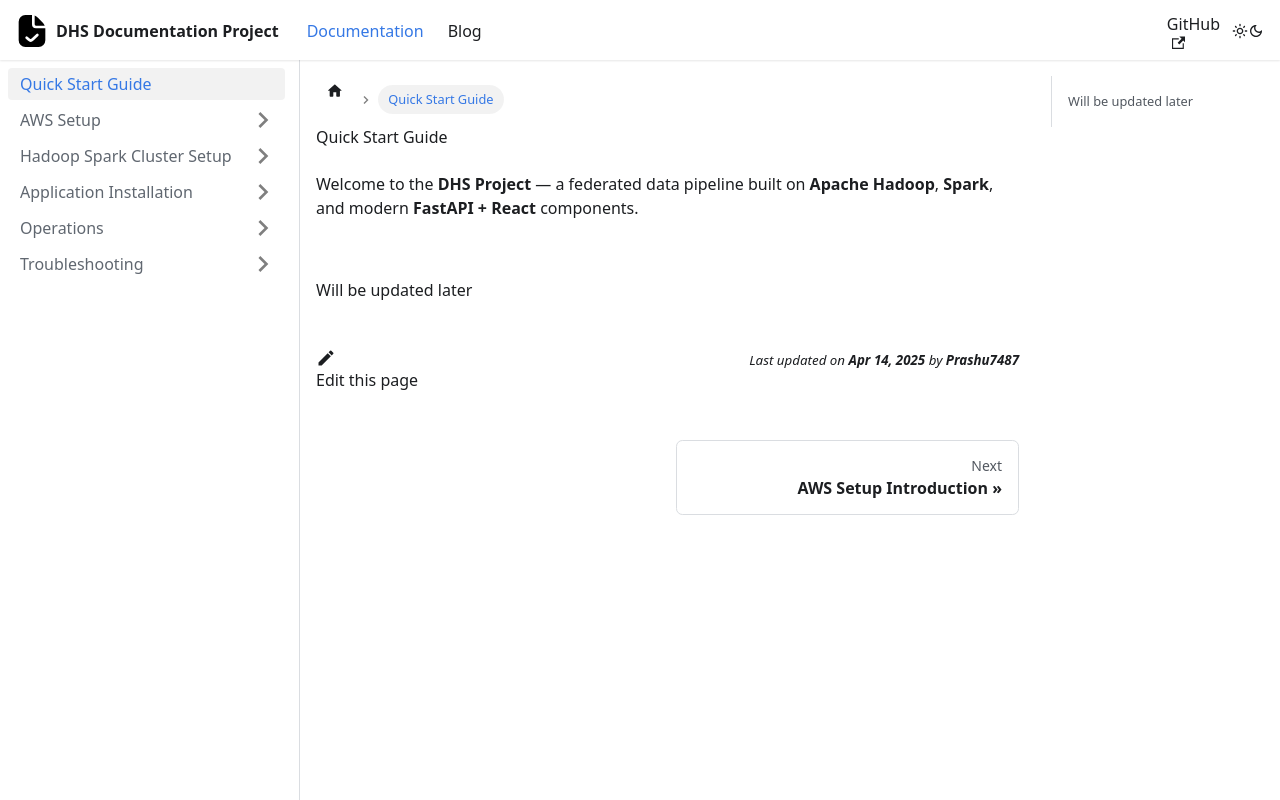

repository: Prashu7487/DHS-Documentation · page: docs/quick-start/getting-started.html · generator: docusaurus

# Quick Start Guide

Welcome to the **DHS Project** — a federated data pipeline built on **Apache Hadoop**, **Spark**, and modern **FastAPI + React** components.

---

## Will be updated later
